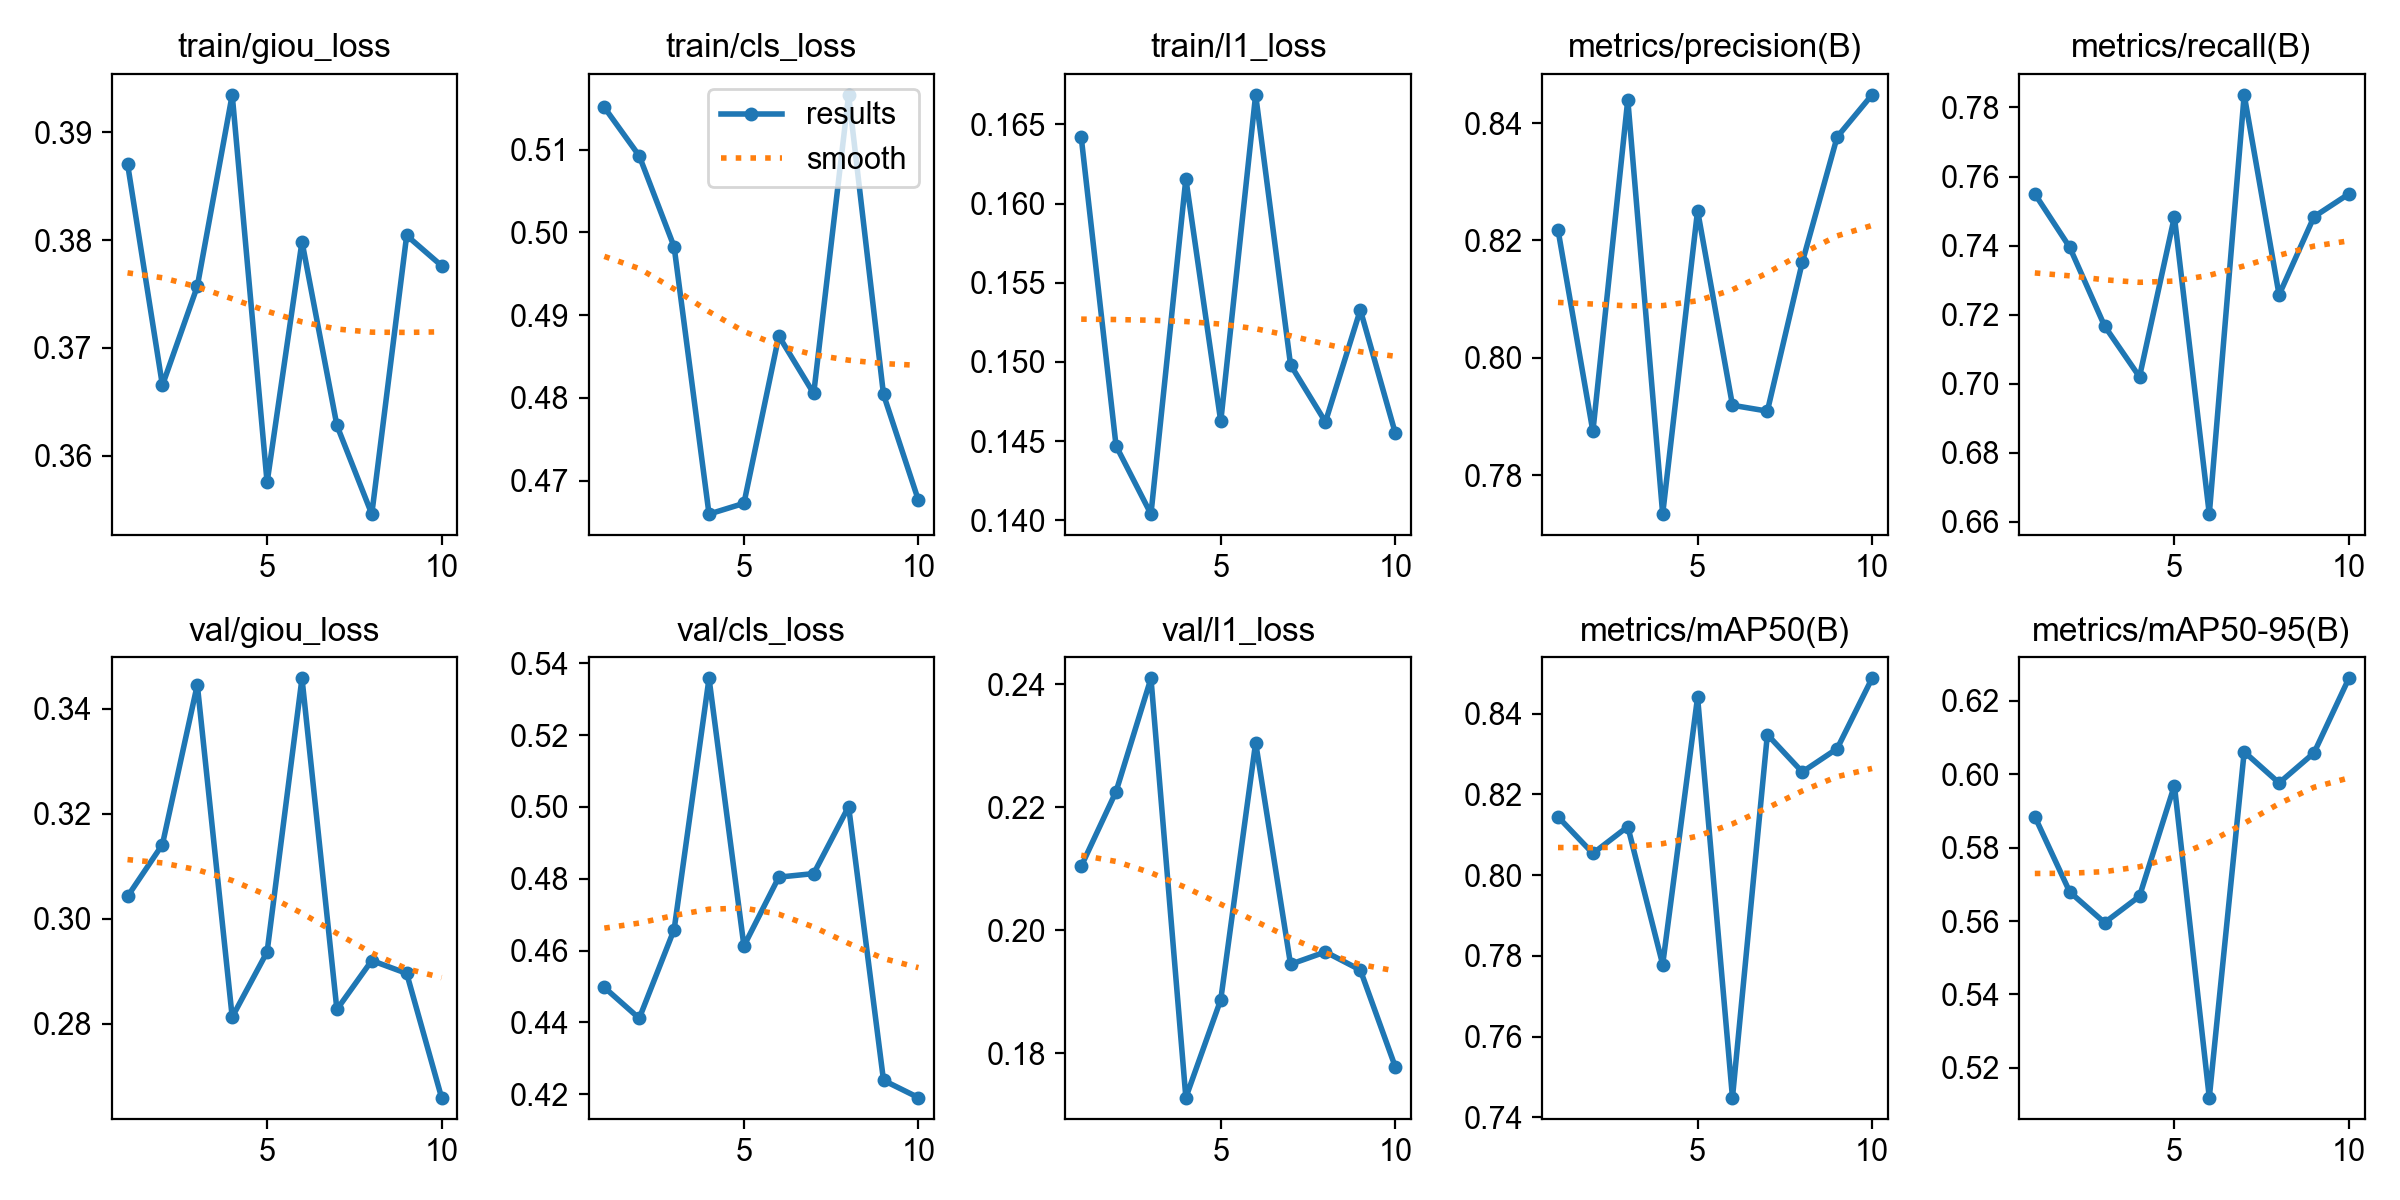

The table this chart was drawn from, first rows:
epoch, time, train/giou_loss, train/cls_loss, train/l1_loss, metrics/precision(B), metrics/recall(B), metrics/mAP50(B), metrics/mAP50-95(B), val/giou_loss, val/cls_loss, val/l1_loss, lr/pg0, lr/pg1, lr/pg2
1, 6.809, 0.3871, 0.5151, 0.1642, 0.8218, 0.755, 0.8145, 0.5885, 0.3042, 0.4497, 0.2104, 0.00028, 0.00028, 0.00028
2, 13.53, 0.3665, 0.5092, 0.1447, 0.7874, 0.7395, 0.8054, 0.5679, 0.3141, 0.4411, 0.2225, 0.0005226, 0.0005226, 0.0005226
3, 19.82, 0.3757, 0.4983, 0.1404, 0.844, 0.7167, 0.812, 0.5596, 0.3445, 0.4659, 0.2409, 0.0007058, 0.0007058, 0.0007058
4, 26.23, 0.3935, 0.4659, 0.1616, 0.7733, 0.702, 0.7779, 0.5668, 0.2813, 0.5358, 0.1728, 0.0008295, 0.0008295, 0.0008295
5, 32.44, 0.3575, 0.4672, 0.1462, 0.8251, 0.7483, 0.8441, 0.5969, 0.2937, 0.4613, 0.1887, 0.0008939, 0.0008939, 0.0008939
6, 39.16, 0.3799, 0.4875, 0.1669, 0.7919, 0.6623, 0.7449, 0.5119, 0.3458, 0.4804, 0.2305, 0.0008989, 0.0008989, 0.0008989
7, 45.27, 0.3628, 0.4805, 0.1498, 0.7909, 0.7837, 0.8348, 0.6061, 0.2827, 0.4814, 0.1945, 0.000812, 0.000812, 0.000812
8, 52.04, 0.3546, 0.5166, 0.1462, 0.8163, 0.7257, 0.8256, 0.5976, 0.292, 0.5001, 0.1965, 0.000614, 0.000614, 0.000614
9, 58.13, 0.3804, 0.4804, 0.1533, 0.8377, 0.7483, 0.8313, 0.6058, 0.2896, 0.4238, 0.1935, 0.000416, 0.000416, 0.000416
10, 64.25, 0.3776, 0.4676, 0.1455, 0.8448, 0.755, 0.8488, 0.6261, 0.266, 0.419, 0.1778, 0.000218, 0.000218, 0.000218
